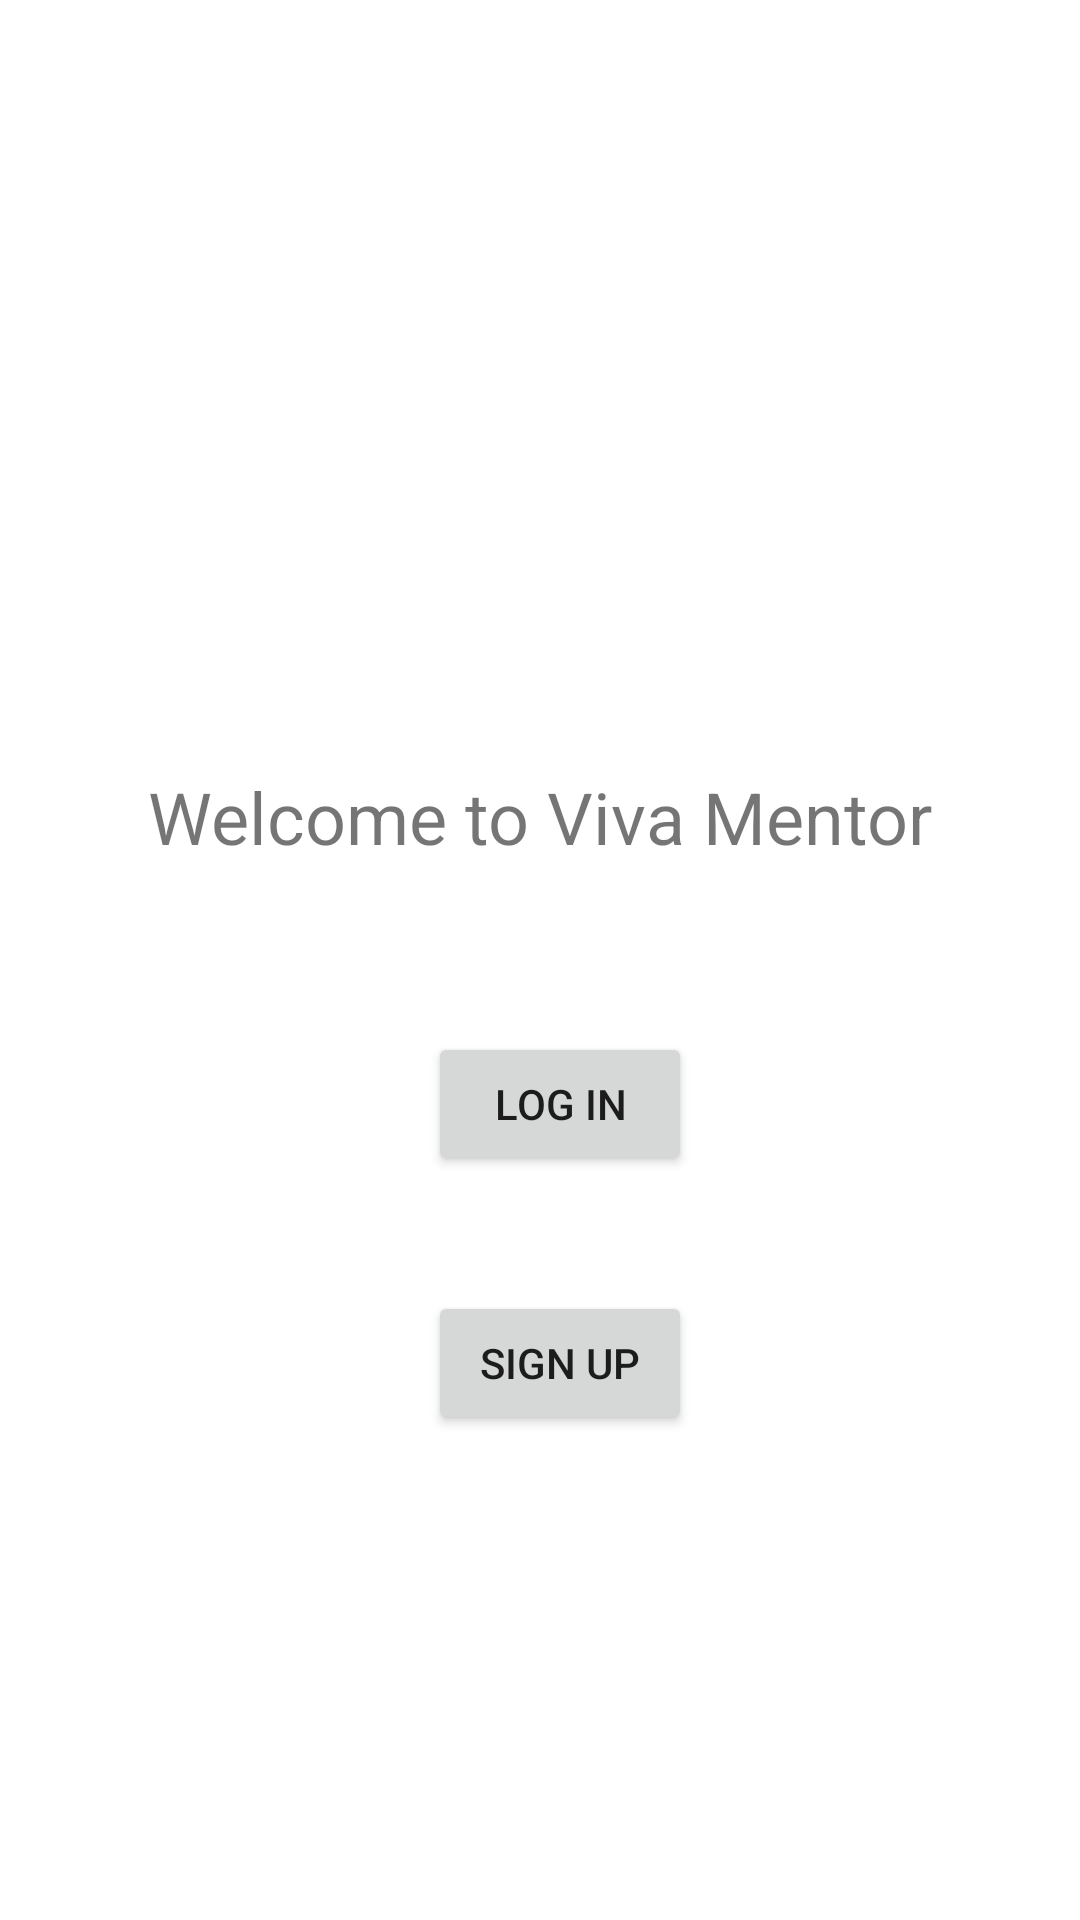

Here is an Android app screen rendered from its layout file. Give the layout XML and the strings, colors and styles it references.
<!-- AndroidManifest.xml: application theme Theme.MentorApplication -->
<!-- res/layout/activity_main.xml -->
<?xml version="1.0" encoding="utf-8"?>
<androidx.constraintlayout.widget.ConstraintLayout xmlns:android="http://schemas.android.com/apk/res/android"
    xmlns:app="http://schemas.android.com/apk/res-auto"
    xmlns:tools="http://schemas.android.com/tools"
    android:layout_width="match_parent"
    android:layout_height="match_parent"
    tools:context=".MainActivity">

    <TextView
        android:id="@+id/textView"
        android:layout_width="wrap_content"
        android:layout_height="wrap_content"
        android:layout_marginTop="256dp"
        android:text="@string/welcome_to_viva_mentor"
        android:textSize="24sp"
        app:layout_constraintEnd_toEndOf="parent"
        app:layout_constraintStart_toStartOf="parent"
        app:layout_constraintTop_toTopOf="parent" />

    <Button
        android:id="@+id/loginbtn"
        android:layout_width="wrap_content"
        android:layout_height="wrap_content"
        android:layout_marginTop="88dp"
        android:text="@string/log_in"
        app:layout_constraintEnd_toEndOf="@+id/textView"
        app:layout_constraintHorizontal_bias="0.538"
        app:layout_constraintStart_toStartOf="@+id/textView"
        app:layout_constraintTop_toTopOf="@+id/textView" />

    <Button
        android:id="@+id/signupbtn"
        android:layout_width="wrap_content"
        android:layout_height="wrap_content"
        android:text="@string/sign_up"
        app:layout_constraintBottom_toBottomOf="parent"
        app:layout_constraintEnd_toEndOf="@+id/loginbtn"
        app:layout_constraintHorizontal_bias="0.0"
        app:layout_constraintStart_toStartOf="@+id/loginbtn"
        app:layout_constraintTop_toBottomOf="@+id/loginbtn"
        app:layout_constraintVertical_bias="0.192" />
</androidx.constraintlayout.widget.ConstraintLayout>
<!-- resources referenced by this layout -->
<resources>
  <string name="log_in">Log In</string>
  <string name="sign_up">Sign Up</string>
  <string name="welcome_to_viva_mentor">Welcome to Viva Mentor</string>
  <style name="Theme.MentorApplication" parent="Theme.MaterialComponents.DayNight.DarkActionBar">
          
          <item name="colorPrimary">@color/purple_500</item>
          <item name="colorPrimaryVariant">@color/purple_700</item>
          <item name="colorOnPrimary">@color/white</item>
          
          <item name="colorSecondary">@color/teal_200</item>
          <item name="colorSecondaryVariant">@color/teal_700</item>
          <item name="colorOnSecondary">@color/black</item>
          
          <item name="android:statusBarColor">?attr/colorPrimaryVariant</item>
          
      </style>
  <!-- not gathered from this repository: default colours our renderer supplied (Android Studio template values) -->
  <color name="purple_500">#FF6200EE</color>
  <color name="purple_700">#FF3700B3</color>
  <color name="teal_200">#FF03DAC5</color>
  <color name="teal_700">#FF018786</color>
  <color name="black">#FF000000</color>
  <color name="white">#FFFFFFFF</color>
</resources>
